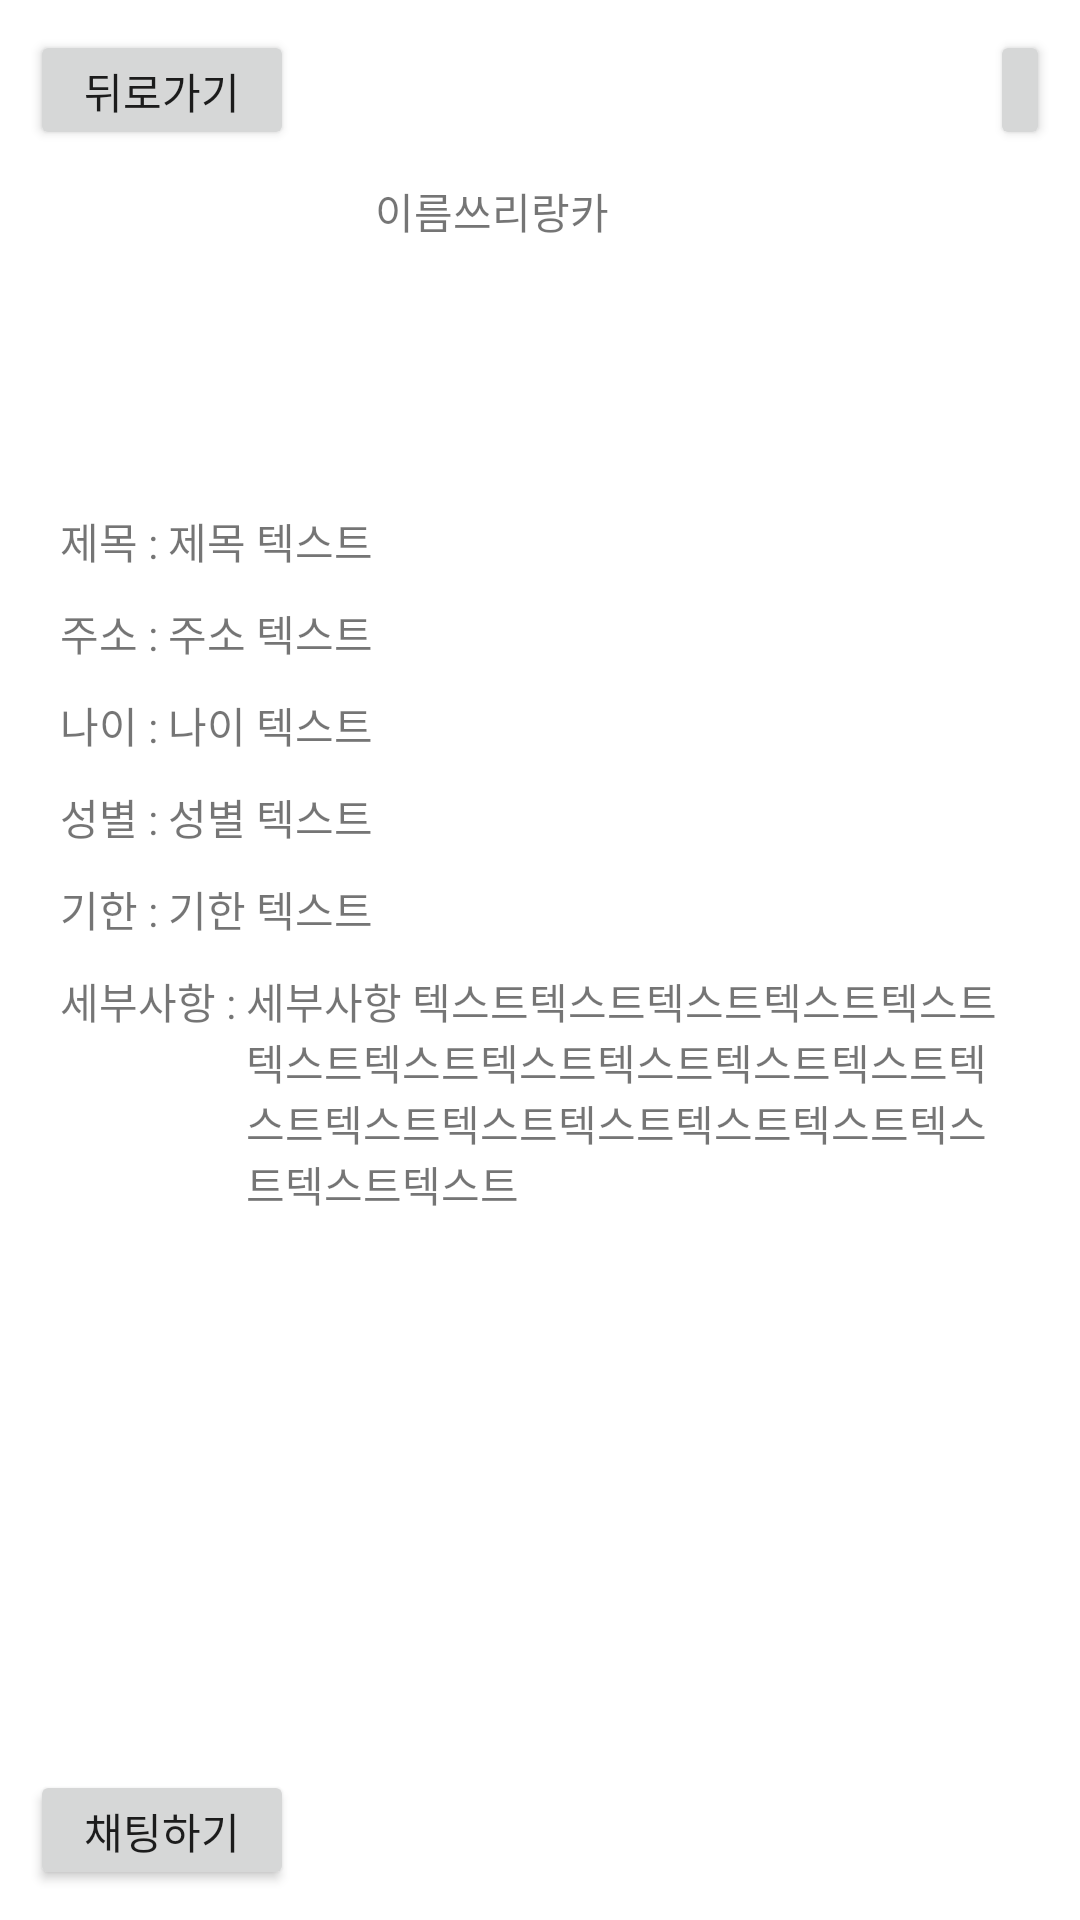

Write the Android layout XML for this screen, with the resource values it uses.
<!-- AndroidManifest.xml: application theme Theme.Haruman -->
<!-- res/layout/activity_post.xml -->
<?xml version="1.0" encoding="utf-8"?>
<androidx.constraintlayout.widget.ConstraintLayout xmlns:android="http://schemas.android.com/apk/res/android"
    xmlns:app="http://schemas.android.com/apk/res-auto"
    xmlns:tools="http://schemas.android.com/tools"
    android:layout_width="match_parent"
    android:layout_height="match_parent"
    tools:context=".activities.PostActivity"
    android:padding="10dp">
    <LinearLayout
        android:layout_width="match_parent"
        android:layout_height="match_parent"
        android:orientation="vertical">
        <LinearLayout
            android:layout_width="match_parent"
            android:layout_height="40dp">
            <Button
                android:id="@+id/postActivity_button_back"
                android:layout_width="wrap_content"
                android:layout_height="match_parent"
                android:text="뒤로가기"/>
            <LinearLayout
                android:layout_width="match_parent"
                android:layout_height="0dp"
                android:layout_weight="1">
            </LinearLayout>
            <Button
                android:id="@+id/postActivity_button_delete"
                android:layout_width="20dp"
                android:layout_height="match_parent"
                android:text=":"/>
        </LinearLayout>

        <LinearLayout
            android:layout_width="match_parent"
            android:layout_height="wrap_content"
            android:orientation="vertical"
            android:padding="10dp">
            <LinearLayout
                android:layout_width="match_parent"
                android:layout_height="wrap_content"
                android:paddingBottom="10dp">
                <ImageView
                    android:id="@+id/postActivity_imageView_profile"
                    android:layout_width="100dp"
                    android:layout_height="100dp"
                    tools:srcCompat="@tools:sample/avatars"
                    android:background="@drawable/border_radius"
                    android:clipToOutline="true"/>

                <TextView
                    android:layout_width="wrap_content"
                    android:layout_height="wrap_content"
                    android:layout_marginStart="5dp"
                    android:text="이름쓰리랑카"/>
            </LinearLayout>
            <LinearLayout
                android:layout_width="match_parent"
                android:layout_height="wrap_content"
                android:paddingBottom="10dp">
                <TextView
                    android:layout_width="wrap_content"
                    android:layout_height="wrap_content"
                    android:text="제목 : "/>
                <TextView
                    android:id="@+id/postActivity_textView_title"
                    android:layout_width="wrap_content"
                    android:layout_height="wrap_content"
                    android:text="제목 텍스트"/>
            </LinearLayout>
            <LinearLayout
                android:layout_width="match_parent"
                android:layout_height="wrap_content"
                android:paddingBottom="10dp">
                <TextView
                    android:layout_width="wrap_content"
                    android:layout_height="wrap_content"
                    android:text="주소 : "/>
                <TextView
                    android:id="@+id/postActivity_textView_adress"
                    android:layout_width="wrap_content"
                    android:layout_height="wrap_content"
                    android:text="주소 텍스트"/>
            </LinearLayout>
            <LinearLayout
                android:layout_width="match_parent"
                android:layout_height="wrap_content"
                android:paddingBottom="10dp">
                <TextView
                    android:layout_width="wrap_content"
                    android:layout_height="wrap_content"
                    android:text="나이 : "/>
                <TextView
                    android:id="@+id/postActivity_textView_age"
                    android:layout_width="wrap_content"
                    android:layout_height="wrap_content"
                    android:text="나이 텍스트"/>
            </LinearLayout>
            <LinearLayout
                android:layout_width="match_parent"
                android:layout_height="wrap_content"
                android:paddingBottom="10dp">
                <TextView
                    android:layout_width="wrap_content"
                    android:layout_height="wrap_content"
                    android:text="성별 : "/>
                <TextView
                    android:id="@+id/postActivity_textView_sex"
                    android:layout_width="wrap_content"
                    android:layout_height="wrap_content"
                    android:text="성별 텍스트"/>
            </LinearLayout>
            <LinearLayout
                android:layout_width="match_parent"
                android:layout_height="wrap_content"
                android:paddingBottom="10dp">
                <TextView
                    android:layout_width="wrap_content"
                    android:layout_height="wrap_content"
                    android:text="기한 : "/>
                <TextView
                    android:id="@+id/postActivity_textView_deadline"
                    android:layout_width="wrap_content"
                    android:layout_height="wrap_content"
                    android:text="기한 텍스트"/>
            </LinearLayout>
            <LinearLayout
                android:layout_width="match_parent"
                android:layout_height="wrap_content"
                android:paddingBottom="10dp">
                <TextView
                    android:layout_width="wrap_content"
                    android:layout_height="wrap_content"
                    android:text="세부사항 : "/>
                <TextView
                    android:id="@+id/postActivity_textView_detail"
                    android:layout_width="wrap_content"
                    android:layout_height="wrap_content"
                    android:text="세부사항 텍스트텍스트텍스트텍스트텍스트텍스트텍스트텍스트텍스트텍스트텍스트텍스트텍스트텍스트텍스트텍스트텍스트텍스트텍스트텍스트"/>
            </LinearLayout>
        </LinearLayout>

        <LinearLayout
            android:layout_width="match_parent"
            android:layout_height="0dp"
            android:layout_weight="1">
        </LinearLayout>

        <LinearLayout
            android:layout_width="match_parent"
            android:layout_height="40dp">
            <Button
                android:id="@+id/postActivity_button_chat"
                android:layout_width="wrap_content"
                android:layout_height="match_parent"
                android:text="채팅하기"/>
        </LinearLayout>
    </LinearLayout>


</androidx.constraintlayout.widget.ConstraintLayout>
<!-- resources referenced by this layout -->
<resources>
  <!-- drawable border_radius (drawable) -->
  <?xml version="1.0" encoding="utf-8"?>
  <shape xmlns:android="http://schemas.android.com/apk/res/android"
      android:shape="rectangle" >
      <solid android:color="@color/white" />
      <corners
          android:radius="300dp"/>
      <stroke
          android:width="1dp"
          android:color="#0000"/>
  </shape>
  <style name="Theme.Haruman" parent="Theme.MaterialComponents.DayNight.DarkActionBar">
          
          <item name="colorPrimary">@color/purple_500</item>
          <item name="colorPrimaryVariant">@color/purple_700</item>
          <item name="colorOnPrimary">@color/white</item>
          
          <item name="colorSecondary">@color/teal_200</item>
          <item name="colorSecondaryVariant">@color/teal_700</item>
          <item name="colorOnSecondary">@color/black</item>
          
          <item name="android:statusBarColor" tools:targetApi="l">?attr/colorPrimaryVariant</item>
          
          <item name="windowActionBar">false</item>
          <item name="windowNoTitle">true</item>
      </style>
  <color name="white">#FFFFFFFF</color>
  <color name="purple_500">#FF000000</color>
  <color name="purple_700">#FF000000</color>
  <color name="teal_200">#FF03DAC5</color>
  <color name="teal_700">#FF018786</color>
  <color name="black">#FF000000</color>
</resources>
